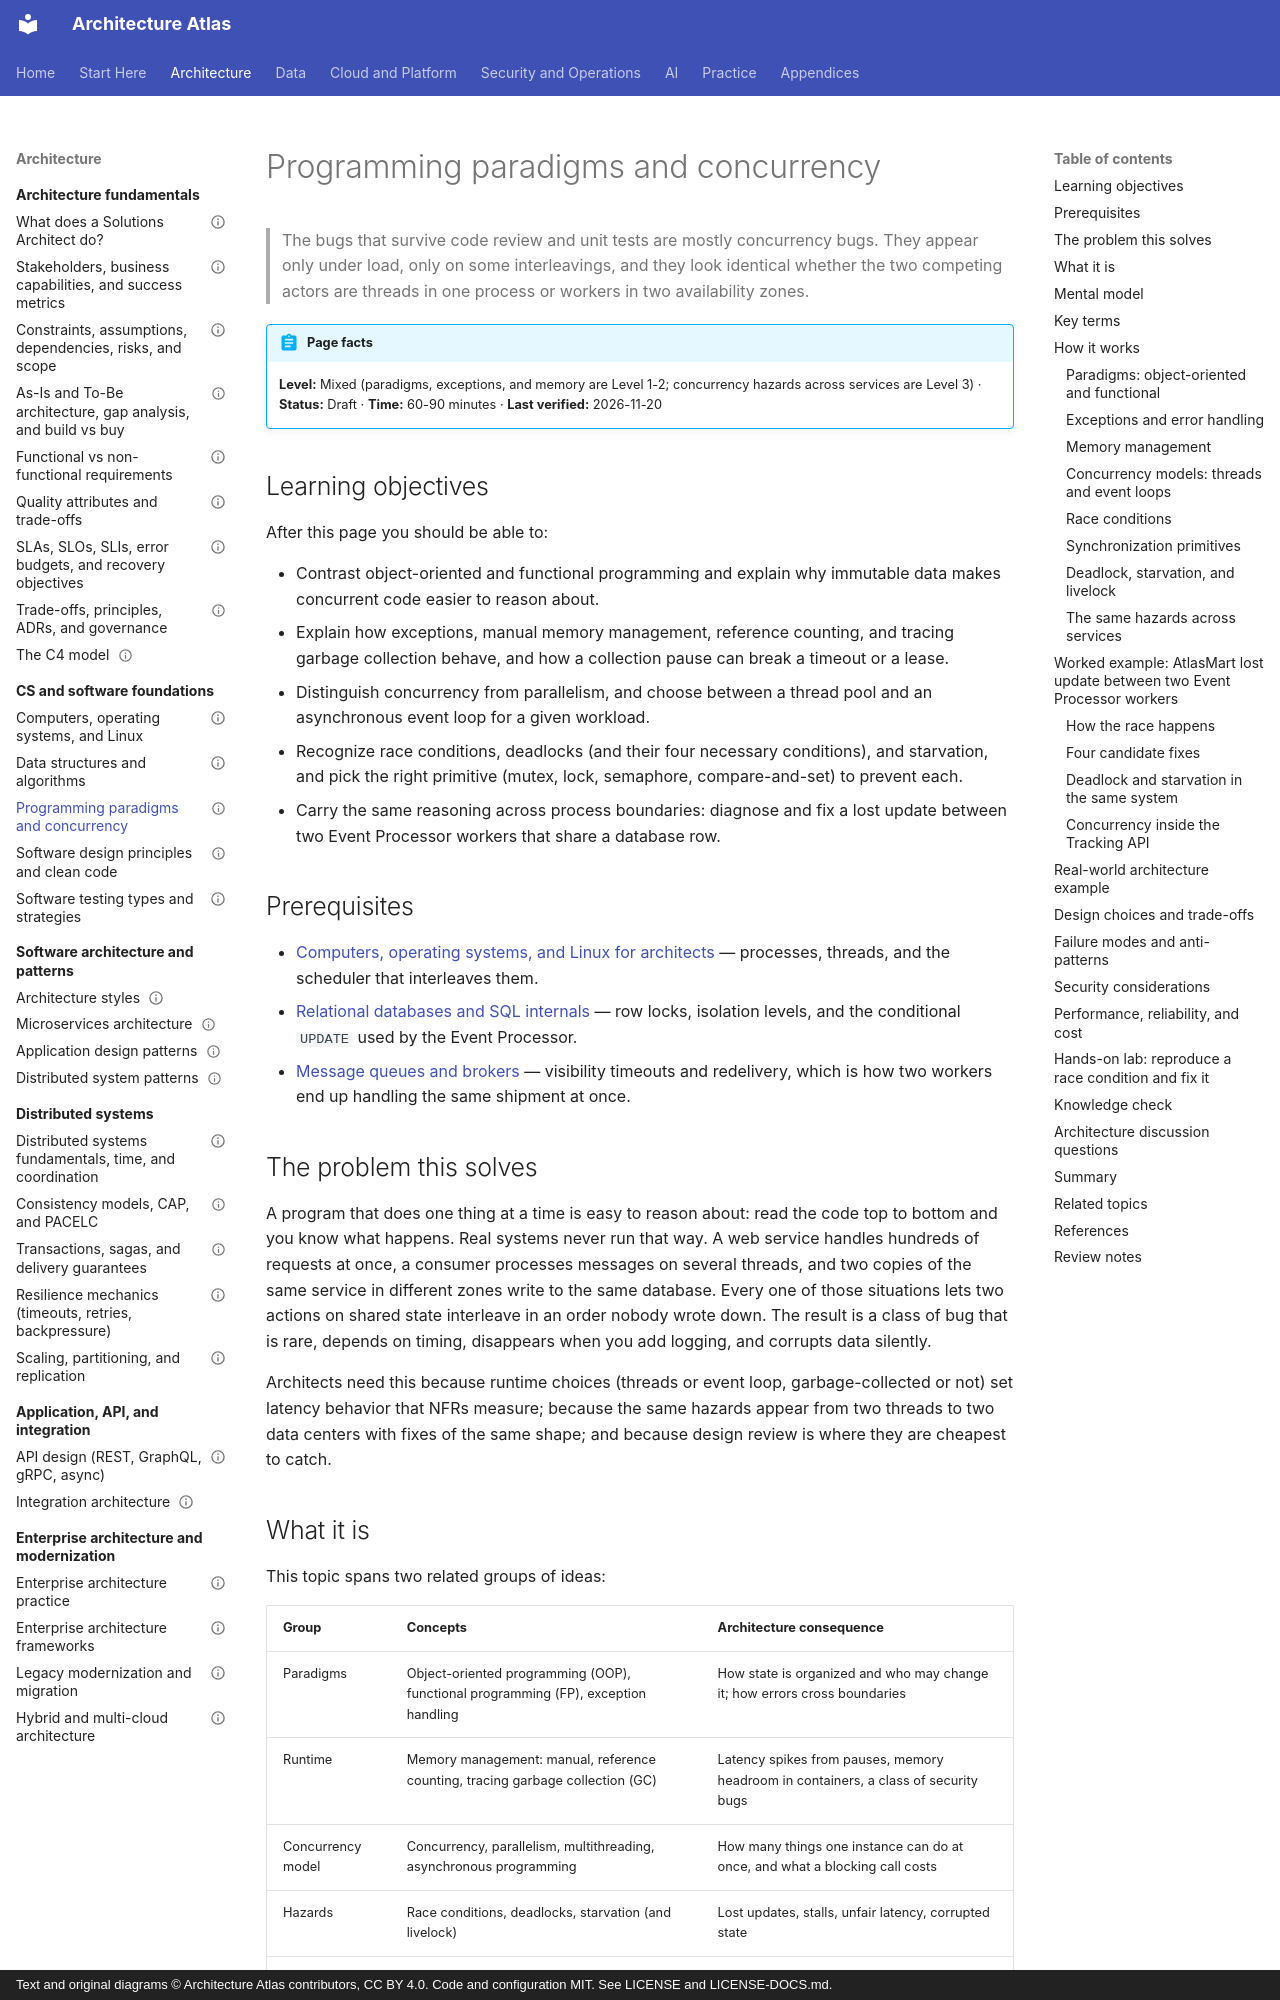

repository: vinay9354/architecture-atlas · page: foundations/programming-paradigms-and-concurrency/index.html · generator: mkdocs · copyright: Text and original diagrams © Architecture Atlas contributors, CC BY 4.0. Code and configuration MIT. See LICENSE and LICENSE-DOCS.md.

---
title: Programming paradigms and concurrency
description: "OOP and functional styles, exceptions, memory management and GC pauses, and the concurrency hazards (races, deadlocks, starvation) that reappear between services."
domain: "Computer science and software engineering foundations"
level: Mixed
status: Draft
estimated_time: "60-90 minutes"
last_verified: 2026-11-20
coverage_ids:
  - D02-T03
prerequisites:
  - Computers, operating systems, and Linux for architects
  - Relational databases and SQL internals
  - Message queues and brokers
tags:
  - foundations
  - concurrency
  - programming-paradigms
  - memory-management
  - level-1-understand
  - level-2-apply
  - level-3-architect
---

# Programming paradigms and concurrency

> The bugs that survive code review and unit tests are mostly concurrency bugs. They appear only
> under load, only on some interleavings, and they look identical whether the two competing actors
> are threads in one process or workers in two availability zones.

!!! abstract "Page facts"
    **Level:** Mixed (paradigms, exceptions, and memory are Level 1-2; concurrency hazards across
    services are Level 3) · **Status:** Draft · **Time:** 60-90 minutes · **Last verified:** 2026-11-20

## Learning objectives

After this page you should be able to:

- Contrast object-oriented and functional programming and explain why immutable data makes
  concurrent code easier to reason about.
- Explain how exceptions, manual memory management, reference counting, and tracing garbage
  collection behave, and how a collection pause can break a timeout or a lease.
- Distinguish concurrency from parallelism, and choose between a thread pool and an asynchronous
  event loop for a given workload.
- Recognize race conditions, deadlocks (and their four necessary conditions), and starvation, and
  pick the right primitive (mutex, lock, semaphore, compare-and-set) to prevent each.
- Carry the same reasoning across process boundaries: diagnose and fix a lost update between two
  Event Processor workers that share a database row.

## Prerequisites

- [Computers, operating systems, and Linux for architects](computers-operating-systems-and-linux-for-architects.md)
  — processes, threads, and the scheduler that interleaves them.
- [Relational databases and SQL internals](../databases-and-storage/relational-databases-and-sql-internals.md)
  — row locks, isolation levels, and the conditional `UPDATE` used by the Event Processor.
- [Message queues and brokers](../messaging-and-streaming/message-queues-and-brokers.md) — visibility
  timeouts and redelivery, which is how two workers end up handling the same shipment at once.

## The problem this solves

A program that does one thing at a time is easy to reason about: read the code top to bottom and you
know what happens. Real systems never run that way. A web service handles hundreds of requests at
once, a consumer processes messages on several threads, and two copies of the same service in
different zones write to the same database. Every one of those situations lets two actions on shared
state interleave in an order nobody wrote down. The result is a class of bug that is rare, depends on
timing, disappears when you add logging, and corrupts data silently.

Architects need this because runtime choices (threads or event loop, garbage-collected or not) set
latency behavior that NFRs measure; because the same hazards appear from two threads to two data
centers with fixes of the same shape; and because design review is where they are cheapest to catch.
